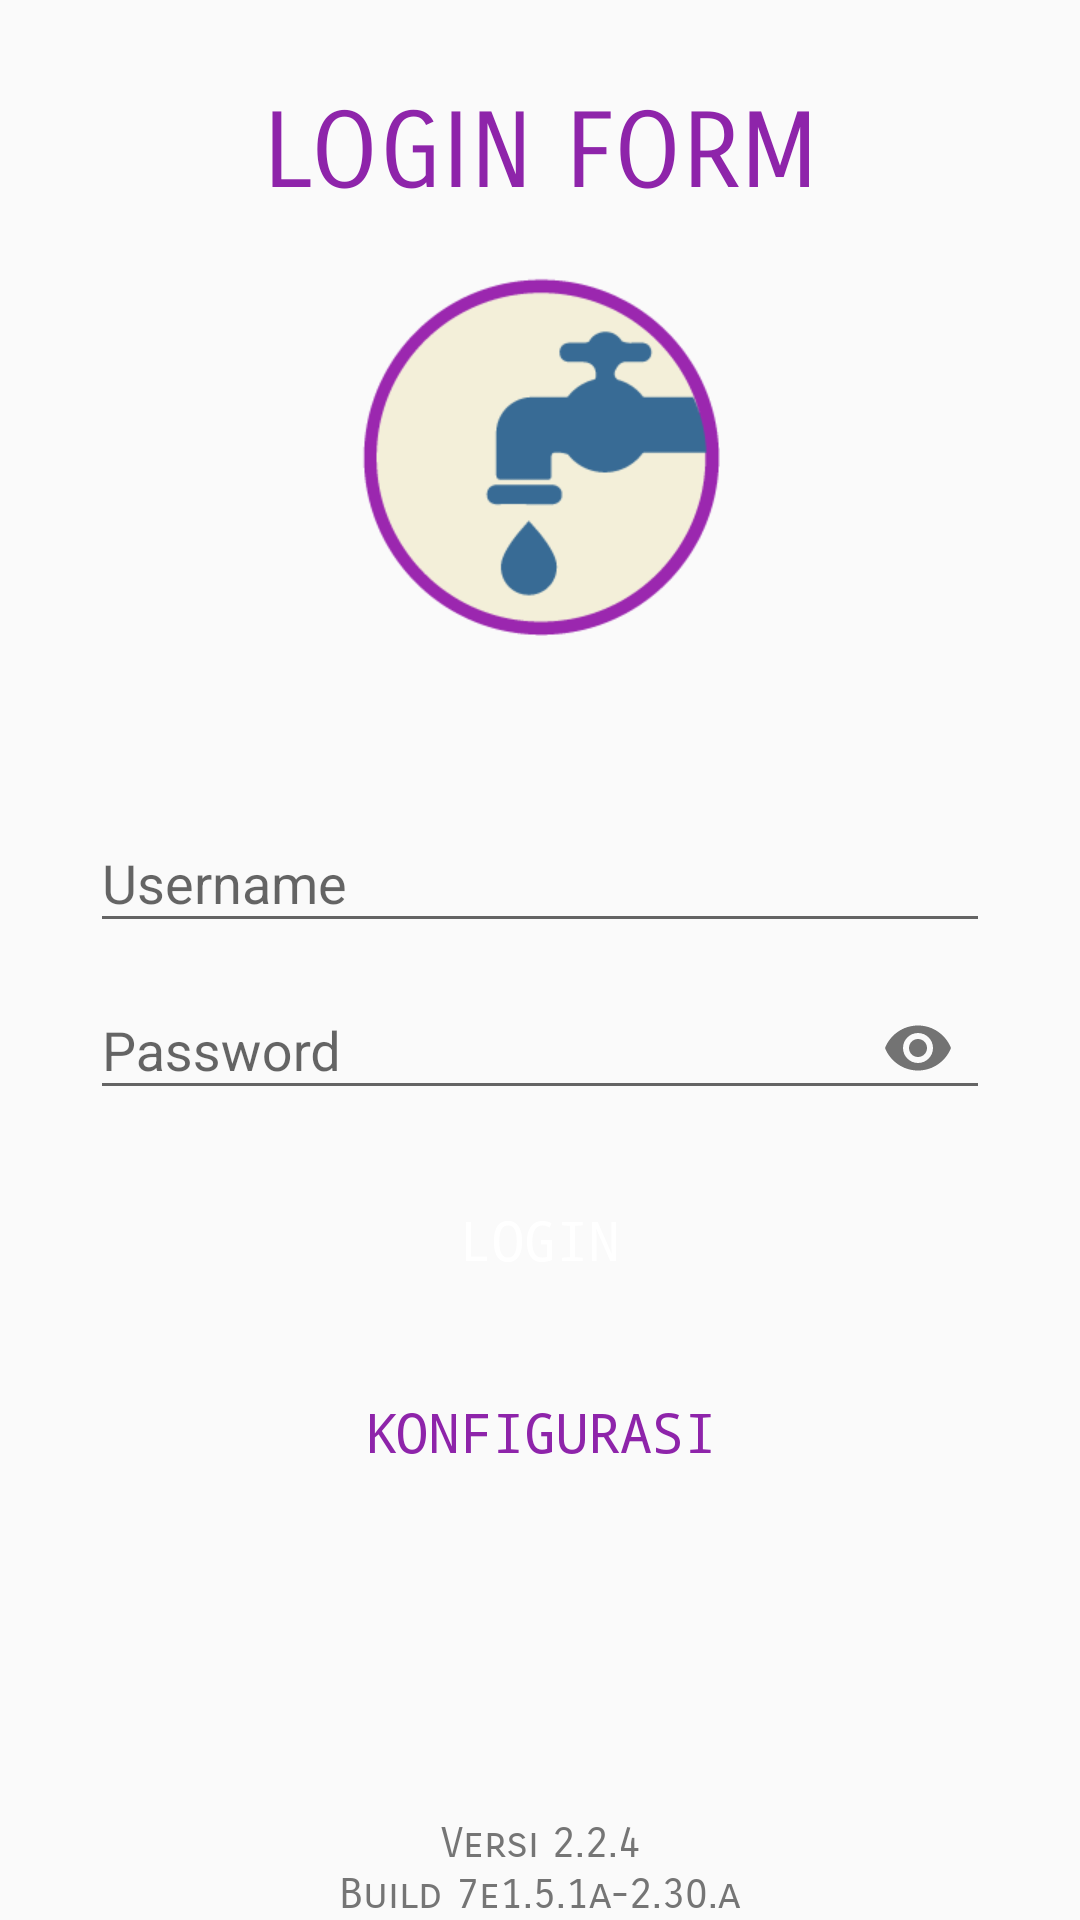

Android layout source for this screen:
<!-- AndroidManifest.xml: application theme AppTheme -->
<!-- res/layout/activity_login.xml -->
<?xml version="1.0" encoding="utf-8"?>

<RelativeLayout xmlns:android="http://schemas.android.com/apk/res/android"
    xmlns:tools="http://schemas.android.com/tools"
    android:layout_width="match_parent"
    android:layout_height="match_parent"
    xmlns:app="http://schemas.android.com/apk/res-auto"
    android:id="@+id/login_layout"
    tools:context=".config.LoginActivity">

    <LinearLayout
        android:id="@+id/login_title"
        android:layout_width="match_parent"
        android:layout_height="wrap_content"
        android:layout_marginTop="20dp"
        android:orientation="vertical">

        <TextView
            android:id="@+id/txtTitle"
            android:layout_width="fill_parent"
            android:layout_height="wrap_content"
            android:fontFamily="sans-serif-smallcaps"
            android:gravity="center"
            android:padding="10dp"
            android:text="LOGIN FORM"
            android:textColor="@color/colorPrimary"
            android:textSize="35dp" />

    </LinearLayout>

    <LinearLayout
        android:id="@+id/layoutInput"
        android:layout_width="fill_parent"
        android:layout_height="wrap_content"
        android:layout_below="@+id/login_title"
        android:layout_marginTop="150dp"
        android:orientation="vertical"
        android:padding="30dp">

        <android.support.design.widget.TextInputLayout
            android:layout_width="match_parent"
            android:layout_height="wrap_content">

            <EditText
                android:id="@+id/txtUserLogin"
                android:layout_width="fill_parent"
                android:layout_height="wrap_content"
                android:drawableTint="@color/colorBlack"
                android:hint="Username"
                android:inputType="textEmailAddress"
                android:singleLine="true"
                android:textColor="@color/colorBlack" />
        </android.support.design.widget.TextInputLayout>

        <android.support.design.widget.TextInputLayout
            app:passwordToggleEnabled="true"
            android:layout_width="match_parent"
            android:layout_height="wrap_content">

            <EditText
                android:id="@+id/txtUserPassword"
                android:layout_width="fill_parent"
                android:layout_height="wrap_content"
                android:layout_marginTop="16dp"
                android:drawableTint="@color/colorBlack"
                android:hint="Password"
                android:inputType="textPassword"
                android:singleLine="true"
                android:textColor="@color/colorBlack" />
        </android.support.design.widget.TextInputLayout>


        <Button
            android:id="@+id/btnLogin"
            android:layout_width="fill_parent"
            android:layout_height="fill_parent"
            android:layout_marginTop="16dp"
            android:background="@drawable/background_button"
            android:elevation="4dp"
            android:text="LOGIN"
            android:textAllCaps="false"
            android:textColor="@color/colorWhite"
            android:textSize="18sp"
            android:typeface="monospace" />

        <Button
            android:id="@+id/btnKonfigurasi"
            android:layout_width="fill_parent"
            android:layout_height="fill_parent"
            android:layout_marginBottom="16dp"
            android:layout_marginTop="16dp"
            android:background="@drawable/background_button2"
            android:elevation="4dp"
            android:text="KONFIGURASI"
            android:textAllCaps="false"
            android:textColor="@color/colorPrimary"
            android:textSize="18sp"
            android:typeface="monospace" />

    </LinearLayout>

    <ImageButton
        android:id="@+id/user_profile_photo"
        android:layout_width="120dp"
        android:layout_height="120dp"
        android:layout_below="@+id/login_title"
        android:layout_centerHorizontal="true"
        android:layout_marginTop="10dp"
        android:background="@mipmap/icon_launcher_gm"
        android:elevation="4dp" />


    <LinearLayout
        android:layout_width="match_parent"
        android:layout_height="match_parent"
        android:layout_alignParentLeft="true"
        android:layout_alignParentStart="true"
        android:layout_alignParentTop="true"
        android:gravity="bottom"
        android:orientation="vertical">

        <TextView
            android:id="@+id/txtVersi"
            android:layout_width="match_parent"
            android:layout_height="wrap_content"
            android:layout_marginTop="35dp"
            android:fontFamily="sans-serif-smallcaps"
            android:gravity="center"
            android:text="Versi 2.2.4"
            android:textColor="@color/grey"
            android:textSize="14dp" />

        <TextView
            android:id="@+id/tvBuild"
            android:layout_width="match_parent"
            android:layout_height="wrap_content"
            android:layout_below="@+id/txtVersi"
            android:fontFamily="sans-serif-smallcaps"
            android:gravity="bottom|center"
            android:text="Build 7e1.5.1a-2.30.a"
            android:textColor="@color/grey"
            android:textSize="14dp" />

    </LinearLayout>


</RelativeLayout>
<!-- resources referenced by this layout -->
<resources>
  <color name="colorBlack">#000000</color>
  <color name="colorPrimary">#8e24aa</color>
  <color name="colorWhite">#FFFFFF</color>
  <color name="grey">#757575</color>
  <!-- mipmap icon_launcher_gm: png bitmap (mipmap-hdpi, 10341 bytes) -->
  <style name="AppTheme" parent="Theme.AppCompat.Light.NoActionBar">
          
          <item name="colorPrimary">@color/colorPrimary</item>
          <item name="colorPrimaryDark">@color/colorPrimaryDark</item>
          <item name="colorAccent">@color/colorAccent</item>
      </style>
  <color name="colorPrimaryDark">#5c007a</color>
  <color name="colorAccent">#c158dc</color>
</resources>
